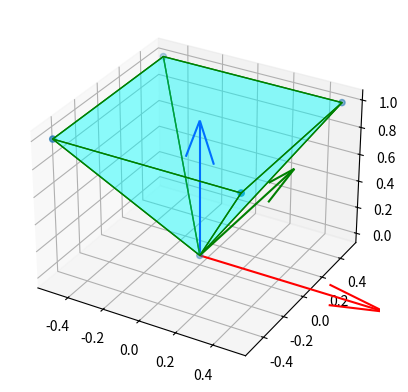

Here is the Python script that generated this plot:
from matplotlib import pyplot as plt
from mpl_toolkits.mplot3d.art3d import Poly3DCollection, Line3DCollection
import numpy as np
import matplotlib.cm as cm

fig = plt.figure()
ax = fig.add_subplot(111, projection='3d')

# vertices of a pyramid
# define camera vectors
z = np.array([0,0,1])
y = np.array([0,1,0])
x = np.array([1,0,0])
centroid =np.array([[0], [0], [0]])
V = np.array([x,y,z])

cmap = cm.get_cmap(name='rainbow')
plt.quiver(*centroid, V[:,0], V[:,1], V[:,2], color = ['r', 'g', 'b'])
v = np.array([[x[-1]-0.5, y[-1]-0.5, z[-1]], [x[-1]+0.5, y[-1]-0.5, z[-1]], [x[-1]+0.5, y[-1]+0.5, z[-1]],  [x[-1]-0.5, y[-1]+0.5, z[-1]], centroid[:,0]])
ax.scatter3D(v[:, 0], v[:, 1], v[:, 2])

# generate list of sides' polygons of our pyramid
verts = [ [v[0],v[1],v[4]], [v[0],v[3],v[4]],
 [v[2],v[1],v[4]], [v[2],v[3],v[4]], [v[0],v[1],v[2],v[3]]]

# plot sides
ax.add_collection3d(Poly3DCollection(verts, facecolors='cyan', linewidths=1, edgecolors='g', alpha=.25))

p1 = np.array([[-0.78350923,  0.07663027 ,-0.61663692,-0.32700884],
 [ 0.08904177 ,-0.96827919 ,-0.23346729 ,-0.12558973],
 [-0.61496736 ,-0.23783022 , 0.75183239 , 0.9366389 ], [0,0,0,1]])
p2 =np.array([[-0.77096921 , 0.07848763 ,-0.63201753, -0.33572912],
 [ 0.09808986, -0.96590217, -0.23960671, -0.1305829 ],
 [-0.62927327 ,-0.24672391,  0.736982 ,   0.93286337], [0,0,0,1]])
print(p1 @ p2)

plt.show()